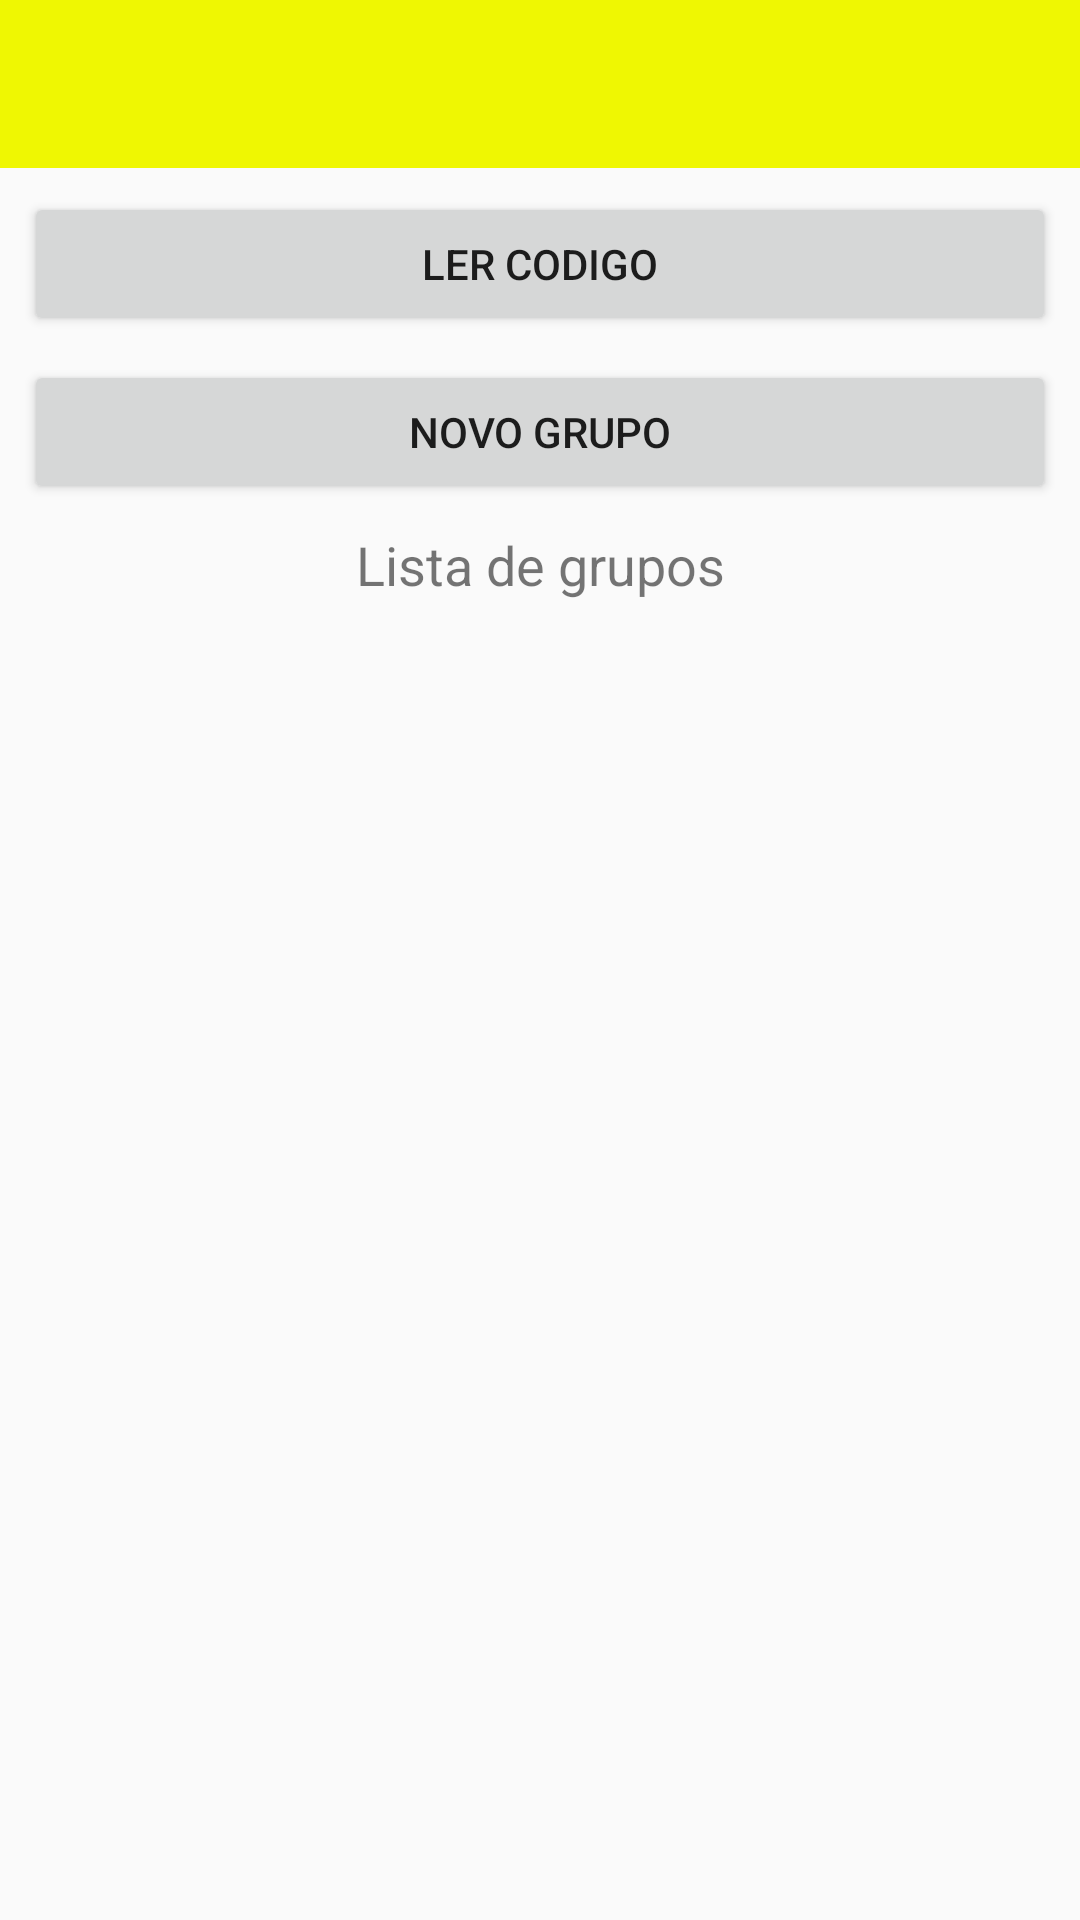

The Android layout XML behind this screen, and the referenced resources:
<!-- AndroidManifest.xml: application theme AppTheme -->
<!-- res/layout/activity_main.xml -->
<?xml version="1.0" encoding="utf-8"?>
<android.support.constraint.ConstraintLayout xmlns:android="http://schemas.android.com/apk/res/android"
    xmlns:app="http://schemas.android.com/apk/res-auto"
    xmlns:tools="http://schemas.android.com/tools"
    android:layout_width="match_parent"
    android:layout_height="match_parent">

    <android.support.v7.widget.Toolbar
        android:id="@+id/toolbar"
        android:layout_width="0dp"
        android:layout_height="wrap_content"
        android:background="?attr/colorPrimary"
        android:minHeight="?attr/actionBarSize"
        app:theme="@style/ThemeOverlay.AppCompat.Dark"
        app:popupTheme="@style/CustomPopupTheme"
        app:layout_constraintHorizontal_bias="0.432"
        app:layout_constraintLeft_toLeftOf="parent"
        app:layout_constraintRight_toRightOf="parent"
        app:layout_constraintTop_toTopOf="parent" />

    <Button
        android:id="@+id/NewCode"
        android:layout_width="0dp"
        android:layout_height="wrap_content"
        android:layout_marginEnd="8dp"
        android:layout_marginLeft="8dp"
        android:layout_marginRight="8dp"
        android:layout_marginStart="8dp"
        android:layout_marginTop="8dp"
        android:text="LER CODIGO"
        app:layout_constraintLeft_toLeftOf="parent"
        app:layout_constraintRight_toRightOf="parent"
        app:layout_constraintTop_toBottomOf="@+id/toolbar" />

    <Button
        android:id="@+id/buttonnewgroup"
        android:layout_width="0dp"
        android:layout_height="wrap_content"
        android:layout_marginLeft="8dp"
        android:layout_marginRight="8dp"
        android:layout_marginTop="8dp"
        android:text="NOVO GRUPO"
        app:layout_constraintHorizontal_bias="0.503"
        app:layout_constraintLeft_toLeftOf="parent"
        app:layout_constraintRight_toRightOf="parent"
        app:layout_constraintTop_toBottomOf="@+id/NewCode" />

    <ListView
        android:id="@+id/listviewgrupos"
        android:layout_width="0dp"
        android:layout_height="333dp"
        android:layout_marginBottom="8dp"
        android:layout_marginLeft="8dp"
        android:layout_marginRight="8dp"
        android:layout_marginTop="8dp"
        app:layout_constraintBottom_toBottomOf="parent"
        app:layout_constraintHorizontal_bias="1.0"
        app:layout_constraintLeft_toLeftOf="parent"
        app:layout_constraintRight_toRightOf="parent"
        app:layout_constraintTop_toBottomOf="@+id/textView3" />

    <TextView
        android:id="@+id/textView3"
        android:layout_width="wrap_content"
        android:layout_height="wrap_content"
        android:layout_marginEnd="8dp"
        android:layout_marginStart="8dp"
        android:layout_marginTop="8dp"
        android:text="Lista de grupos"
        android:textSize="18sp"
        app:layout_constraintEnd_toEndOf="parent"
        app:layout_constraintStart_toStartOf="parent"
        app:layout_constraintTop_toBottomOf="@+id/buttonnewgroup" />

</android.support.constraint.ConstraintLayout>
<!-- resources referenced by this layout -->
<resources>
  <style name="CustomPopupTheme" parent="Theme.AppCompat.Light.NoActionBar">
          
          <item name="overlapAnchor">false</item>
          <item name="android:dropDownVerticalOffset">-4dp</item>
      </style>
  <style name="AppTheme" parent="Theme.AppCompat.Light.NoActionBar">
          
          <item name="colorPrimary">@color/colorPrimary</item>
          <item name="colorPrimaryDark">@color/colorPrimaryDark</item>
          <item name="colorAccent">@color/colorAccent</item>
      </style>
  <color name="colorPrimary">#eff702</color>
  <color name="colorPrimaryDark">#f2df35</color>
  <color name="colorAccent">#f2e25f</color>
</resources>
